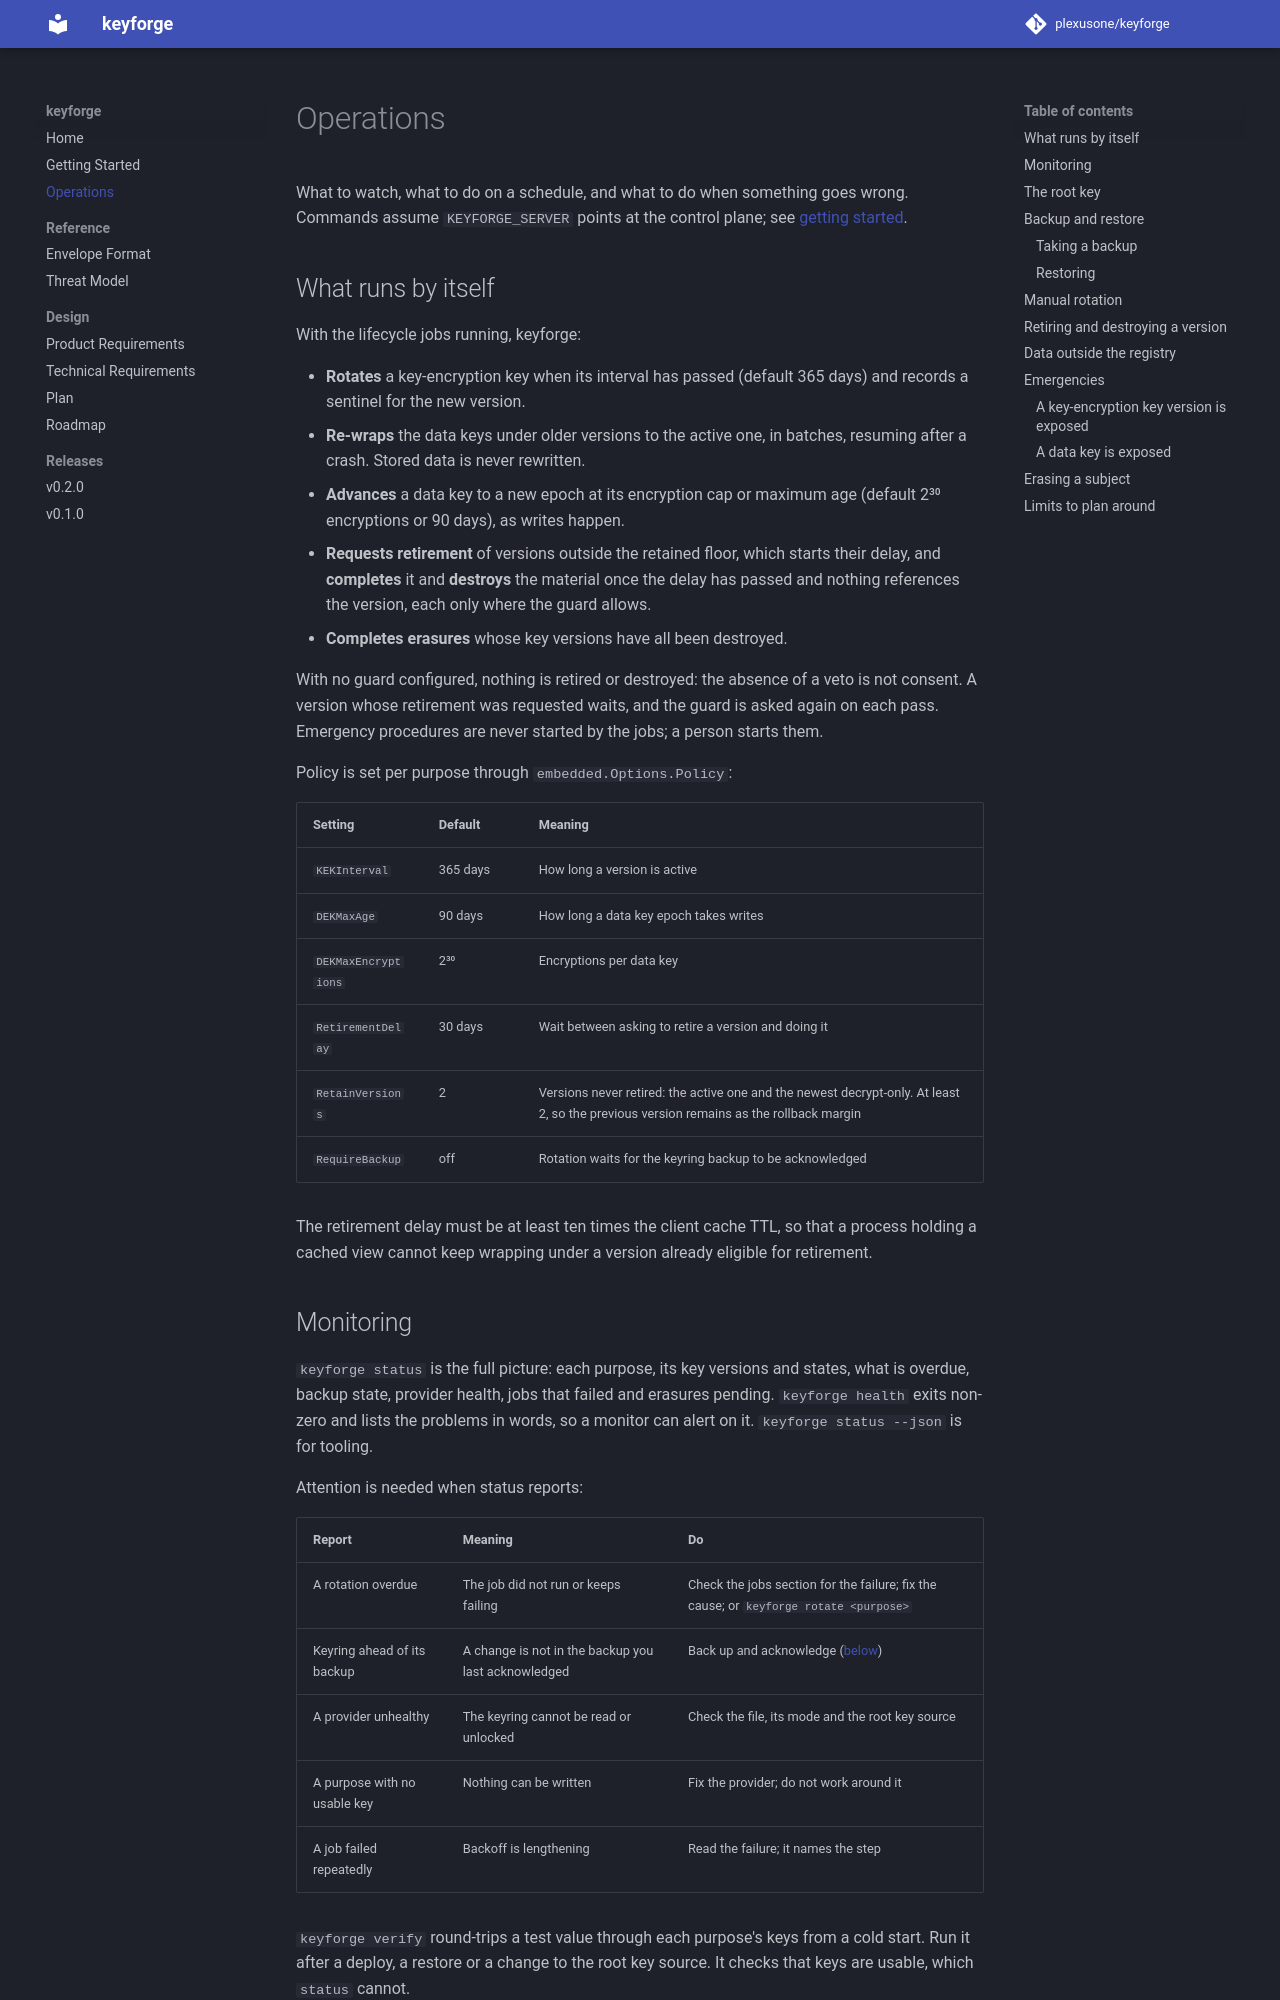

repository: plexusone/keyforge · page: operations/index.html · generator: mkdocs

# Operations

What to watch, what to do on a schedule, and what to do when something goes
wrong. Commands assume `KEYFORGE_SERVER` points at the control plane; see
[getting started](getting-started.md#expose-the-control-plane).

## What runs by itself

With the lifecycle jobs running, keyforge:

- **Rotates** a key-encryption key when its interval has passed (default 365
  days) and records a sentinel for the new version.
- **Re-wraps** the data keys under older versions to the active one, in
  batches, resuming after a crash. Stored data is never rewritten.
- **Advances** a data key to a new epoch at its encryption cap or maximum age
  (default 2³⁰ encryptions or 90 days), as writes happen.
- **Requests retirement** of versions outside the retained floor, which starts
  their delay, and **completes** it and **destroys** the material once the delay
  has passed and nothing references the version, each only where the guard
  allows.
- **Completes erasures** whose key versions have all been destroyed.

With no guard configured, nothing is retired or destroyed: the absence of a veto
is not consent. A version whose retirement was requested waits, and the guard
is asked again on each pass. Emergency procedures are never started by the
jobs; a person starts them.

Policy is set per purpose through `embedded.Options.Policy`:

| Setting | Default | Meaning |
|---|---|---|
| `KEKInterval` | 365 days | How long a version is active |
| `DEKMaxAge` | 90 days | How long a data key epoch takes writes |
| `DEKMaxEncryptions` | 2³⁰ | Encryptions per data key |
| `RetirementDelay` | 30 days | Wait between asking to retire a version and doing it |
| `RetainVersions` | 2 | Versions never retired: the active one and the newest decrypt-only. At least 2, so the previous version remains as the rollback margin |
| `RequireBackup` | off | Rotation waits for the keyring backup to be acknowledged |

The retirement delay must be at least ten times the client cache TTL, so that a
process holding a cached view cannot keep wrapping under a version already
eligible for retirement.

## Monitoring

`keyforge status` is the full picture: each purpose, its key versions and
states, what is overdue, backup state, provider health, jobs that failed and
erasures pending. `keyforge health` exits non-zero and lists the problems in
words, so a monitor can alert on it. `keyforge status --json` is for tooling.

Attention is needed when status reports:

| Report | Meaning | Do |
|---|---|---|
| A rotation overdue | The job did not run or keeps failing | Check the jobs section for the failure; fix the cause; or `keyforge rotate <purpose>` |
| Keyring ahead of its backup | A change is not in the backup you last acknowledged | Back up and acknowledge ([below](#backup-and-restore)) |
| A provider unhealthy | The keyring cannot be read or unlocked | Check the file, its mode and the root key source |
| A purpose with no usable key | Nothing can be written | Fix the provider; do not work around it |
| A job failed repeatedly | Backoff is lengthening | Read the failure; it names the step |

`keyforge verify` round-trips a test value through each purpose's keys from a
cold start. Run it after a deploy, a restore or a change to the root key
source. It checks that keys are usable, which `status` cannot.
